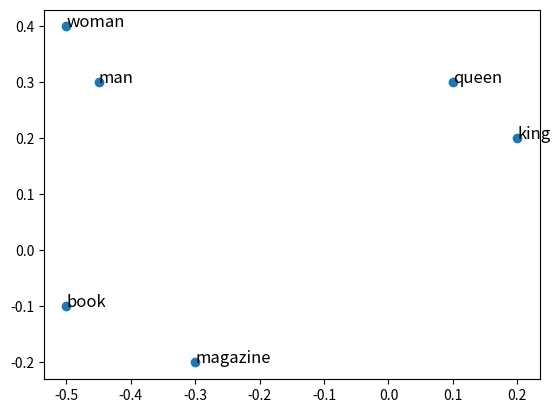

Write Python code to recreate this figure. (Note: this script raises an exception after producing the figure.)
# Represent data
corpus = """The man and woman meet each other ...
         The man and woman become king and queen ...
         The king and queen get old and stop talking to each other. Instead, they read books and magazines ...
         """

import numpy as np

# Assign important words to vectors by hand
important_words = ['queen', 'book', 'king', 'magazine', 'woman', 'man']

vectors = np.array([[0.1,   0.3],  # queen
                    [-0.5, -0.1],  # book
                    [0.2,   0.2],  # king
                    [-0.3, -0.2],  # magazine
                    [-0.5,  0.4],  # car
                    [-0.45, 0.3]]) # bike

import matplotlib.pyplot as plt

%matplotlib inline

# Plot the most important words
plt.plot(vectors[:,0], vectors[:,1], 'o')
for word, x, y in zip(important_words, vectors[:,0], vectors[:,1]):
    plt.annotate(word, (x, y), size=12)

# Training: From random to clustering
from IPython.display import VimeoVideo

VimeoVideo("112168934")